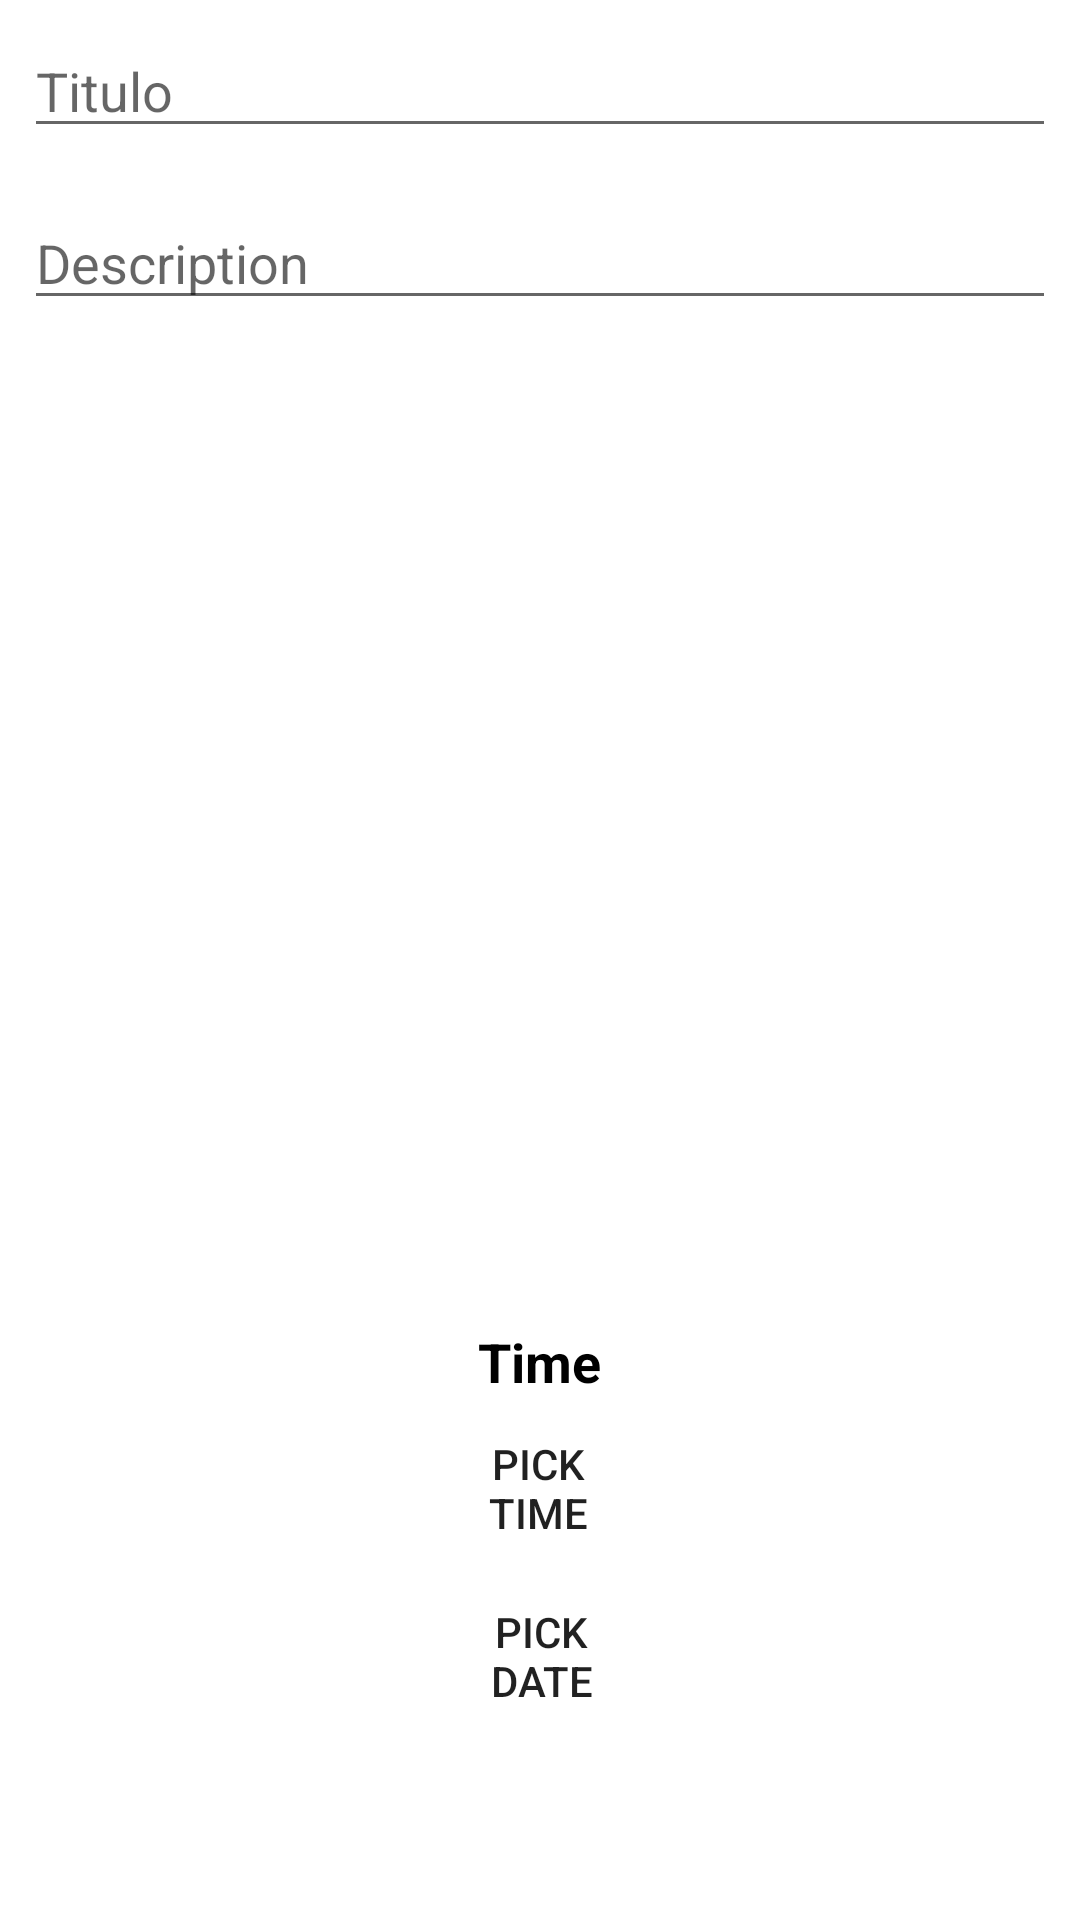

This screen was rendered from an Android layout file. Write that file and the resources it references.
<!-- AndroidManifest.xml: application theme Theme.NotasYRecordatorios -->
<!-- res/layout/activity_agregar_tareas.xml -->
<?xml version="1.0" encoding="utf-8"?>
<RelativeLayout xmlns:android="http://schemas.android.com/apk/res/android"
    xmlns:app="http://schemas.android.com/apk/res-auto"
    xmlns:tools="http://schemas.android.com/tools"
    android:layout_width="match_parent"
    android:layout_height="match_parent"
    tools:context=".Vistas.AgregarTareas">

    <EditText
        android:layout_width="match_parent"
        android:layout_height="wrap_content"
        android:layout_margin="8dp"
        android:hint="Titulo"
        android:id="@+id/titulo"
        android:textColor="@color/black"/>
    <EditText
        android:layout_width="match_parent"
        android:layout_height="wrap_content"
        android:layout_margin="8dp"
        android:hint="Description"
        android:id="@+id/descripcion"
        android:layout_below="@+id/titulo"
        android:textColor="@color/black"/>

    <Button
        android:id="@+id/btnEditarTarea"
        android:layout_width="match_parent"
        android:layout_height="wrap_content"
        android:layout_alignParentBottom="true"
        android:layout_marginStart="8dp"
        android:layout_marginLeft="8dp"
        android:layout_marginTop="8dp"
        android:layout_marginEnd="8dp"
        android:layout_marginRight="8dp"
        android:layout_marginBottom="8dp"
        android:background="@drawable/custom_btn_bg"
        android:text="Agregar Tarea"
        android:textColor="@color/white"
        android:textSize="18sp"
        android:textStyle="bold" />


    <TextView
        android:id="@+id/time"
        android:layout_width="wrap_content"
        android:layout_height="wrap_content"
        android:layout_centerHorizontal="true"
        android:text="Time"
        android:textColor="@color/black"
        android:textSize="18sp"
        android:textStyle="bold"
        android:layout_above="@+id/btnPickTime"/>

    <Button
        android:id="@+id/btnPickTime"
        android:layout_width="wrap_content"
        android:layout_height="wrap_content"
        android:layout_above="@+id/btnPickDate"
        android:layout_alignParentStart="true"
        android:layout_alignParentLeft="true"
        android:layout_alignParentEnd="true"
        android:layout_alignParentRight="true"
        android:layout_marginStart="150dp"
        android:layout_marginLeft="150dp"
        android:layout_marginTop="6dp"
        android:layout_marginEnd="151dp"
        android:layout_marginRight="151dp"
        android:layout_marginBottom="8dp"
        android:background="@drawable/custom_btn_bg"
        android:text="Pick time" />

    <Button
        android:id="@+id/btnPickDate"
        android:layout_width="wrap_content"
        android:layout_height="wrap_content"
        android:layout_above="@+id/btnEditarTarea"
        android:layout_alignParentStart="true"
        android:layout_alignParentLeft="true"
        android:layout_alignParentEnd="true"
        android:layout_alignParentRight="true"
        android:layout_marginStart="150dp"
        android:layout_marginLeft="150dp"
        android:layout_marginEnd="149dp"
        android:layout_marginRight="149dp"
        android:background="@drawable/custom_btn_bg"
        android:text="Pick date" />


</RelativeLayout>
<!-- resources referenced by this layout -->
<resources>
  <style name="Theme.NotasYRecordatorios" parent="Theme.MaterialComponents.DayNight.DarkActionBar">
          
          <item name="colorPrimary">@color/purple_500</item>
          <item name="colorPrimaryVariant">@color/purple_700</item>
          <item name="colorOnPrimary">@color/white</item>
          
          <item name="colorSecondary">@color/teal_200</item>
          <item name="colorSecondaryVariant">@color/teal_700</item>
          <item name="colorOnSecondary">@color/black</item>
          
          <item name="android:statusBarColor" tools:targetApi="l">?attr/colorPrimaryVariant</item>
          
      </style>
  <!-- not gathered from this repository: default colours our renderer supplied (Android Studio template values) -->
  <color name="purple_500">#FF6200EE</color>
  <color name="purple_700">#FF3700B3</color>
  <color name="teal_200">#FF03DAC5</color>
  <color name="teal_700">#FF018786</color>
  <color name="black">#FF000000</color>
  <color name="white">#FFFFFFFF</color>
</resources>
